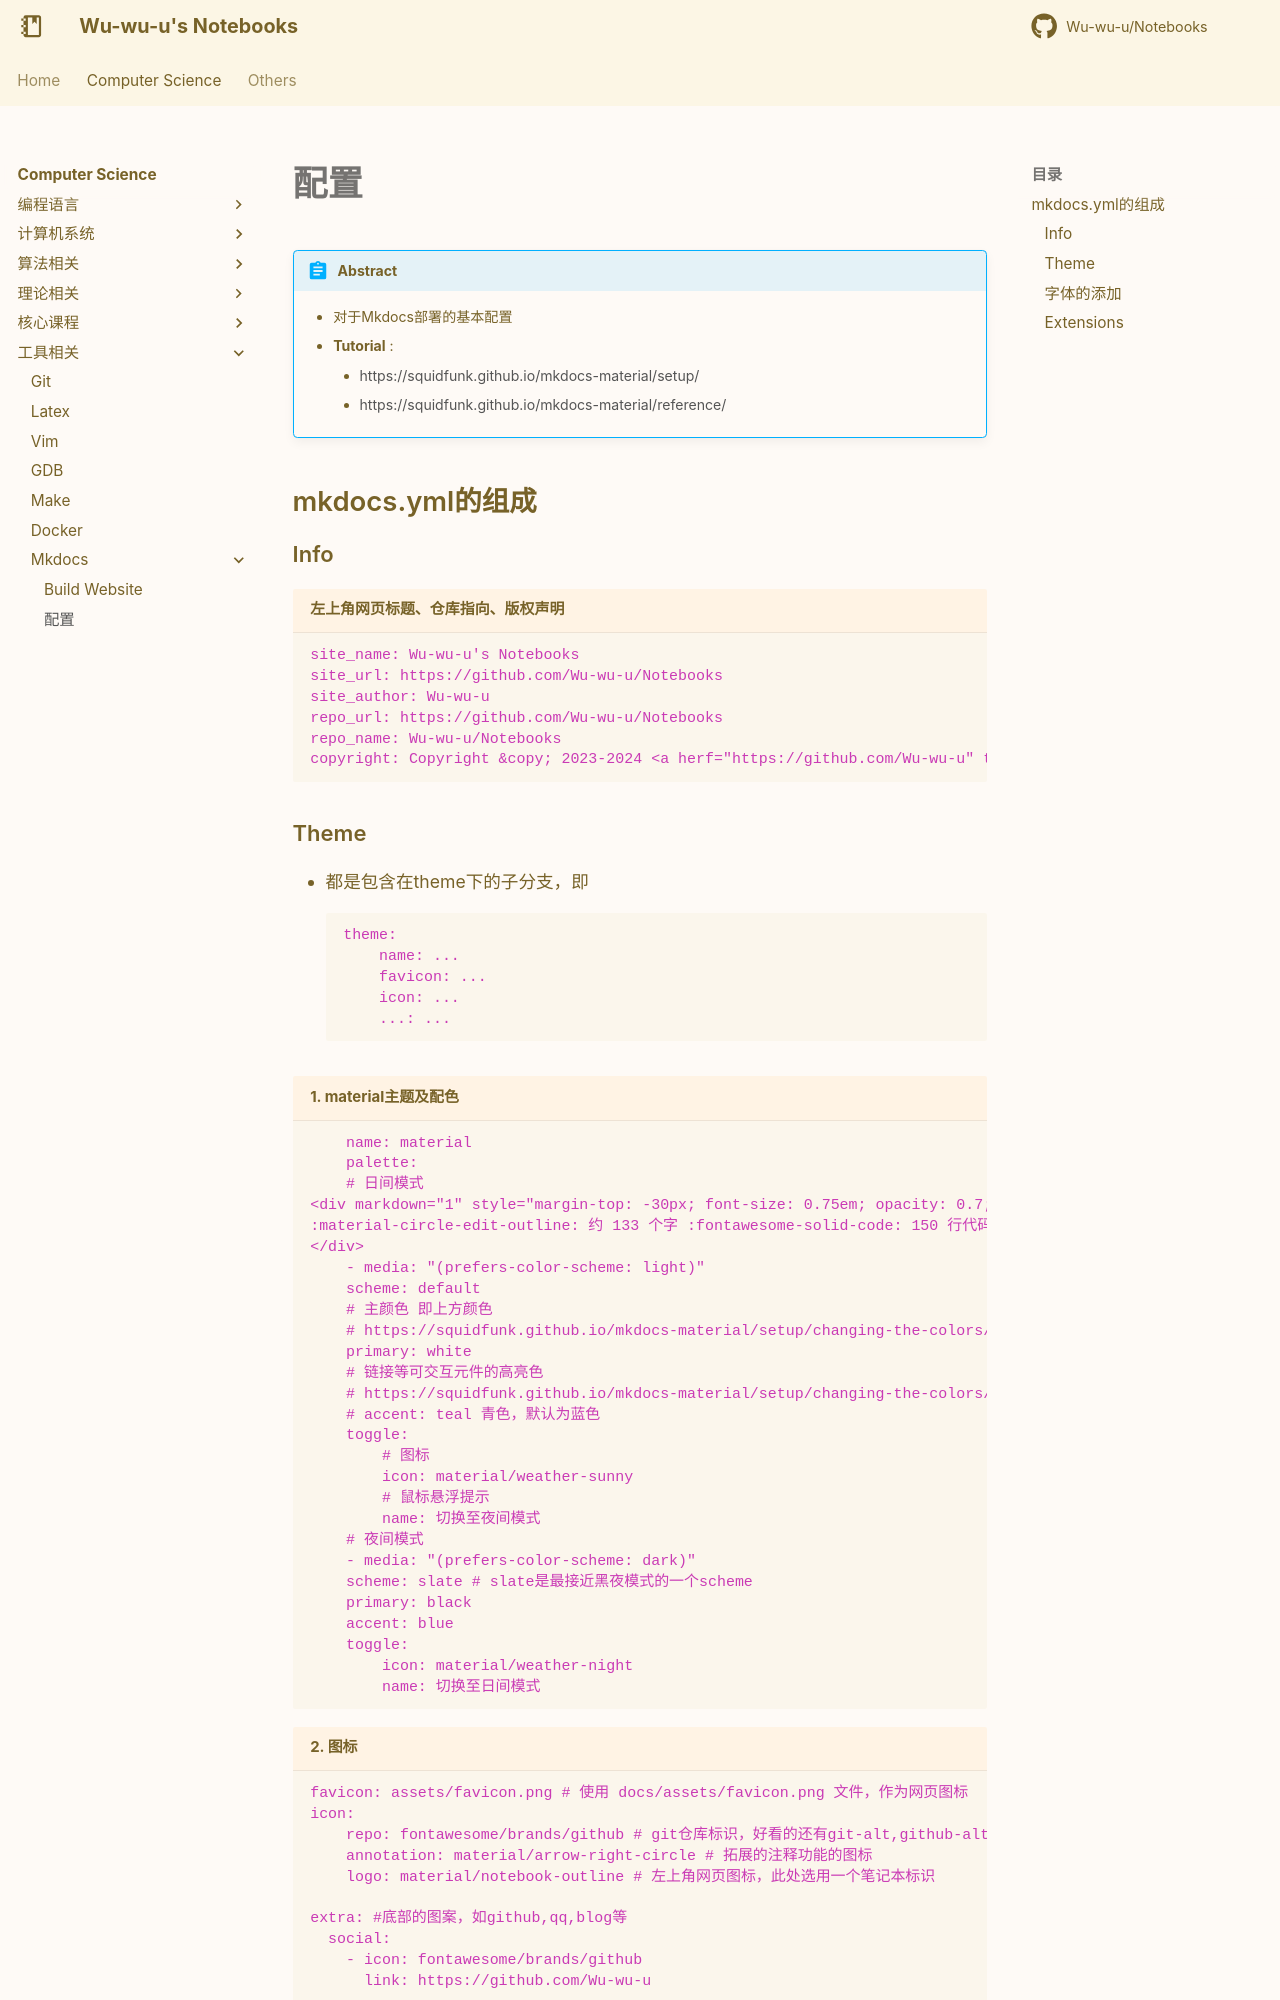

repository: Wu-wu-u/Notebooks · page: cs/tools/mkdocs/mkdocs/index.html · generator: mkdocs

!!! Abstract
    - 对于Mkdocs部署的基本配置
    - **Tutorial** : 
        - https://squidfunk.github.io/mkdocs-material/setup/
        - https://squidfunk.github.io/mkdocs-material/reference/



## mkdocs.yml的组成

### Info
```yml title="左上角网页标题、仓库指向、版权声明"
site_name: Wu-wu-u's Notebooks
site_url: https://github.com/Wu-wu-u/Notebooks
site_author: Wu-wu-u
repo_url: https://github.com/Wu-wu-u/Notebooks
repo_name: Wu-wu-u/Notebooks
copyright: Copyright &copy; 2023-2024 <a herf="https://github.com/Wu-wu-u" target="_blank" rel="noopener">Wu-wu-u</a>
```
